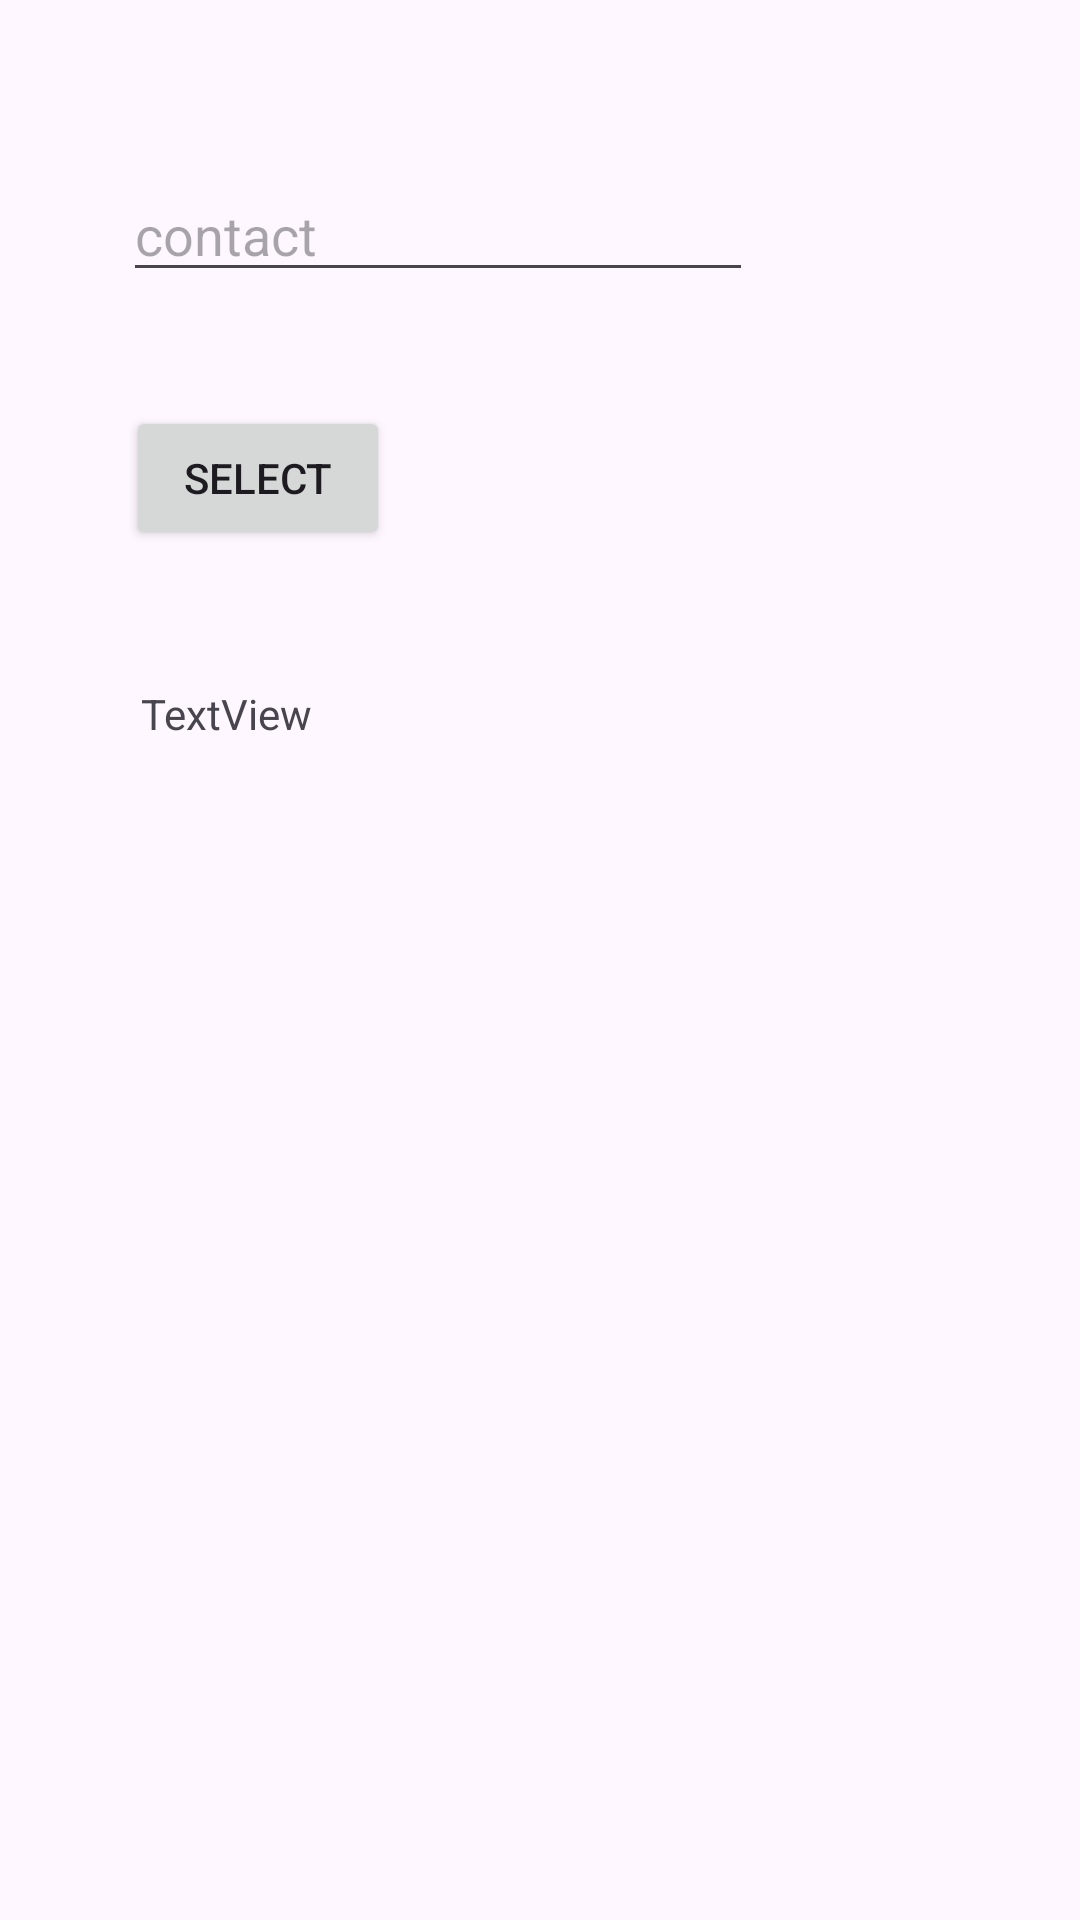

Reconstruct the res/layout file that produces this screen, plus the resources it refers to.
<!-- AndroidManifest.xml: application theme Theme.Pyplapp -->
<!-- res/layout/activity_home.xml -->
<?xml version="1.0" encoding="utf-8"?>
<androidx.constraintlayout.widget.ConstraintLayout xmlns:android="http://schemas.android.com/apk/res/android"
    xmlns:app="http://schemas.android.com/apk/res-auto"
    xmlns:tools="http://schemas.android.com/tools"
    android:id="@+id/main"
    android:layout_width="match_parent"
    android:layout_height="match_parent"
    tools:context=".HomeActivity">

    <EditText
        android:id="@+id/etContact"
        android:layout_width="wrap_content"
        android:layout_height="wrap_content"
        android:layout_marginStart="41dp"
        android:layout_marginTop="56dp"
        android:ems="10"
        android:hint="contact"
        android:inputType="text"
        app:layout_constraintStart_toStartOf="parent"
        app:layout_constraintTop_toTopOf="parent" />

    <Button
        android:id="@+id/btnSelect"
        android:layout_width="wrap_content"
        android:layout_height="wrap_content"
        android:layout_marginStart="42dp"
        android:layout_marginTop="38dp"
        android:text="select"
        app:layout_constraintStart_toStartOf="parent"
        app:layout_constraintTop_toBottomOf="@+id/etContact" />

    <TextView
        android:id="@+id/tvHome"
        android:layout_width="wrap_content"
        android:layout_height="wrap_content"
        android:layout_marginStart="47dp"
        android:layout_marginTop="45dp"
        android:text="TextView"
        app:layout_constraintStart_toStartOf="parent"
        app:layout_constraintTop_toBottomOf="@+id/btnSelect" />
</androidx.constraintlayout.widget.ConstraintLayout>
<!-- resources referenced by this layout -->
<resources>
  <style name="Theme.Pyplapp" parent="Base.Theme.Pyplapp" />
  <style name="Base.Theme.Pyplapp" parent="Theme.Material3.DayNight.NoActionBar">
          
          
      </style>
</resources>
